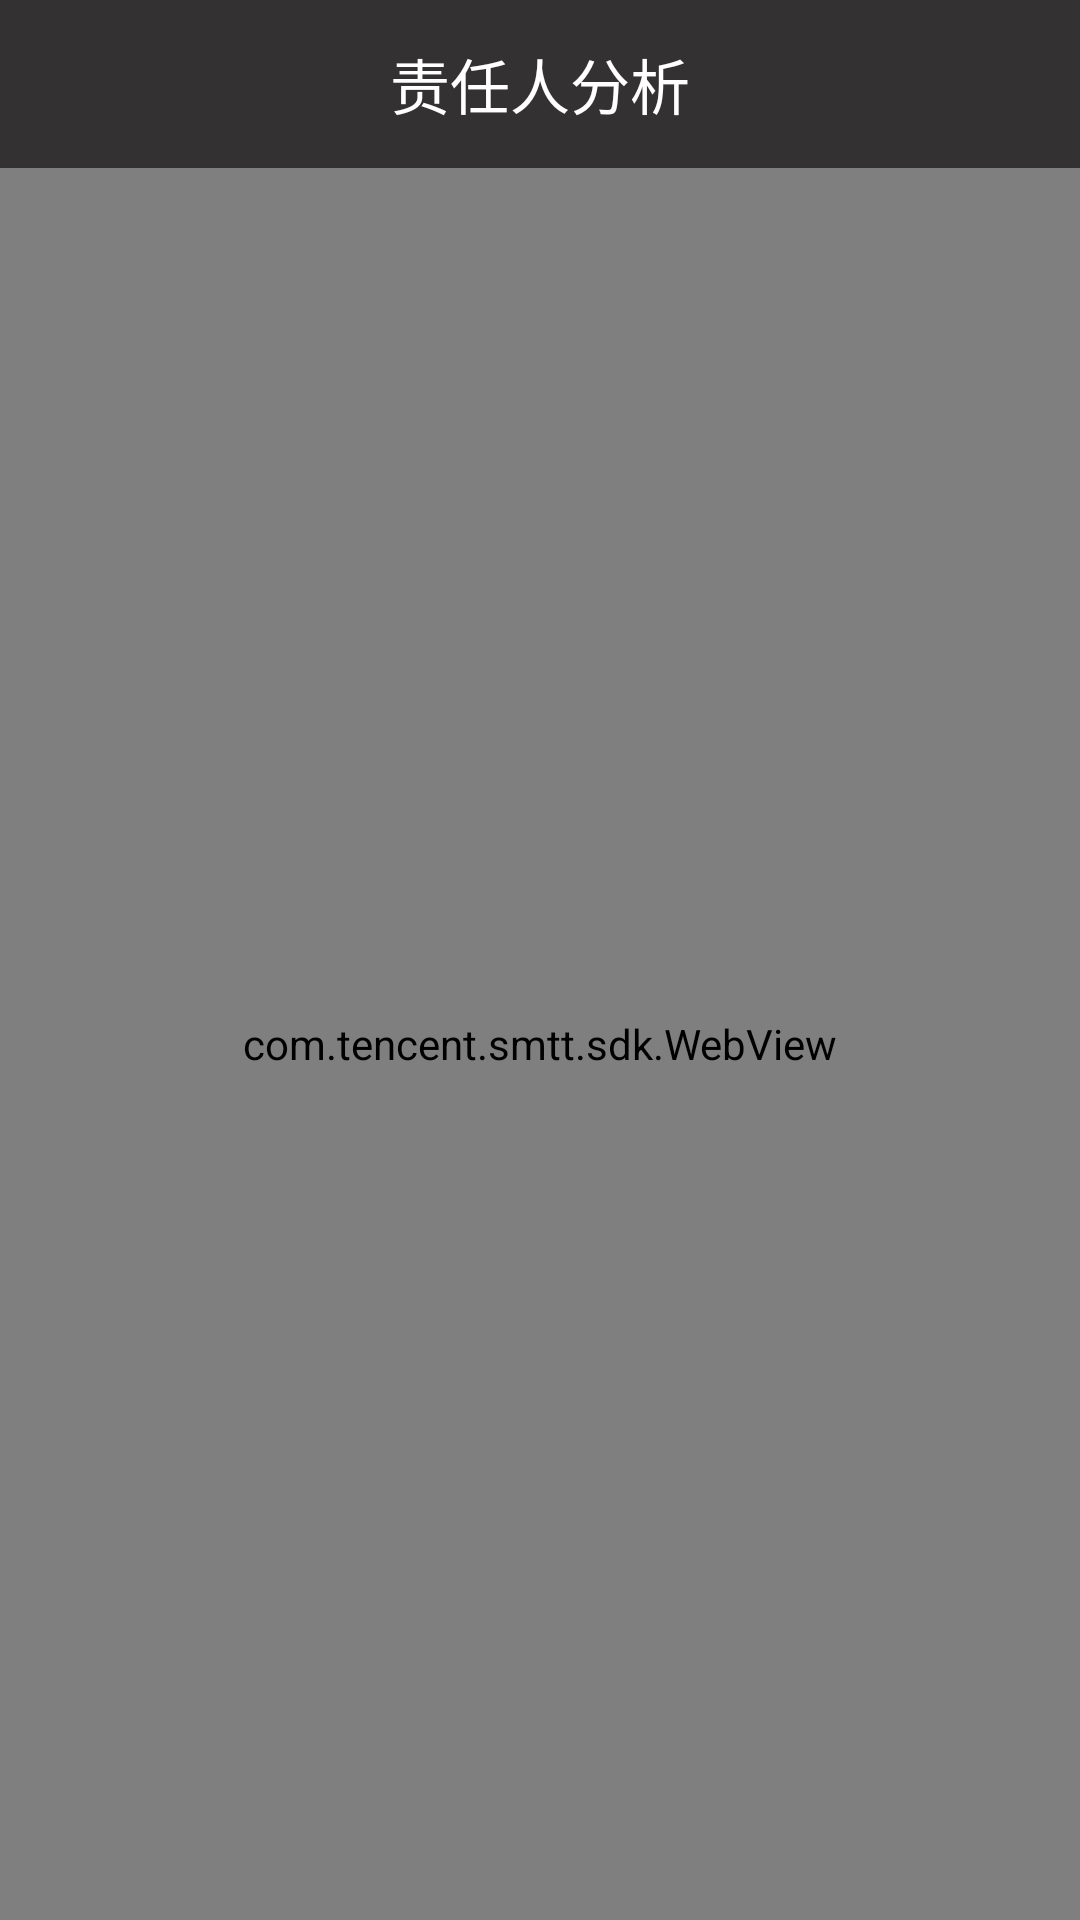

Here is an Android app screen rendered from its layout file. Give the layout XML and the strings, colors and styles it references.
<!-- AndroidManifest.xml: application theme AppTheme -->
<!-- res/layout/activity_danger_user.xml -->
<?xml version="1.0" encoding="utf-8"?>
<android.support.constraint.ConstraintLayout xmlns:android="http://schemas.android.com/apk/res/android"
    xmlns:app="http://schemas.android.com/apk/res-auto"
    xmlns:tools="http://schemas.android.com/tools"
    android:layout_width="match_parent"
    android:layout_height="match_parent"
    tools:context="com.example.guanrong.xmxj_android.activity.DangerUserActivity">

    <LinearLayout
        android:layout_width="match_parent"
        android:layout_height="match_parent"
        android:orientation="vertical">
        <RelativeLayout
            android:layout_width="match_parent"
            android:layout_height="wrap_content">

            <android.support.v7.widget.Toolbar
                android:id="@+id/home_toolbar"
                android:layout_width="match_parent"
                android:layout_height="wrap_content"
                android:background="#ef262424"
                android:fitsSystemWindows="true">

                <TextView
                    android:id="@+id/hy_xm"
                    android:layout_width="wrap_content"
                    android:layout_height="wrap_content"
                    android:layout_gravity="center"
                    android:singleLine="true"
                    android:text="责任人分析"
                    android:textColor="@android:color/white"
                    android:textSize="20sp"
                    android:visibility="visible"/>
            </android.support.v7.widget.Toolbar>
        </RelativeLayout>
        <com.tencent.smtt.sdk.WebView
            android:layout_width="match_parent"
            android:layout_height="match_parent"
            android:id="@+id/wv_dangerType">

        </com.tencent.smtt.sdk.WebView>
    </LinearLayout>

</android.support.constraint.ConstraintLayout>
<!-- resources referenced by this layout -->
<resources>
  <style name="AppTheme" parent="Theme.AppCompat.Light.NoActionBar">
      
          
          <item name="colorPrimary">@color/colorPrimary</item>
          <item name="colorPrimaryDark">@color/colorPrimaryDark</item>
          <item name="colorAccent">@color/colorAccent</item>
  
      </style>
  <color name="colorPrimary">#3F51B5</color>
  <color name="colorPrimaryDark">#fd262424</color>
  <color name="colorAccent">#FF4081</color>
</resources>
